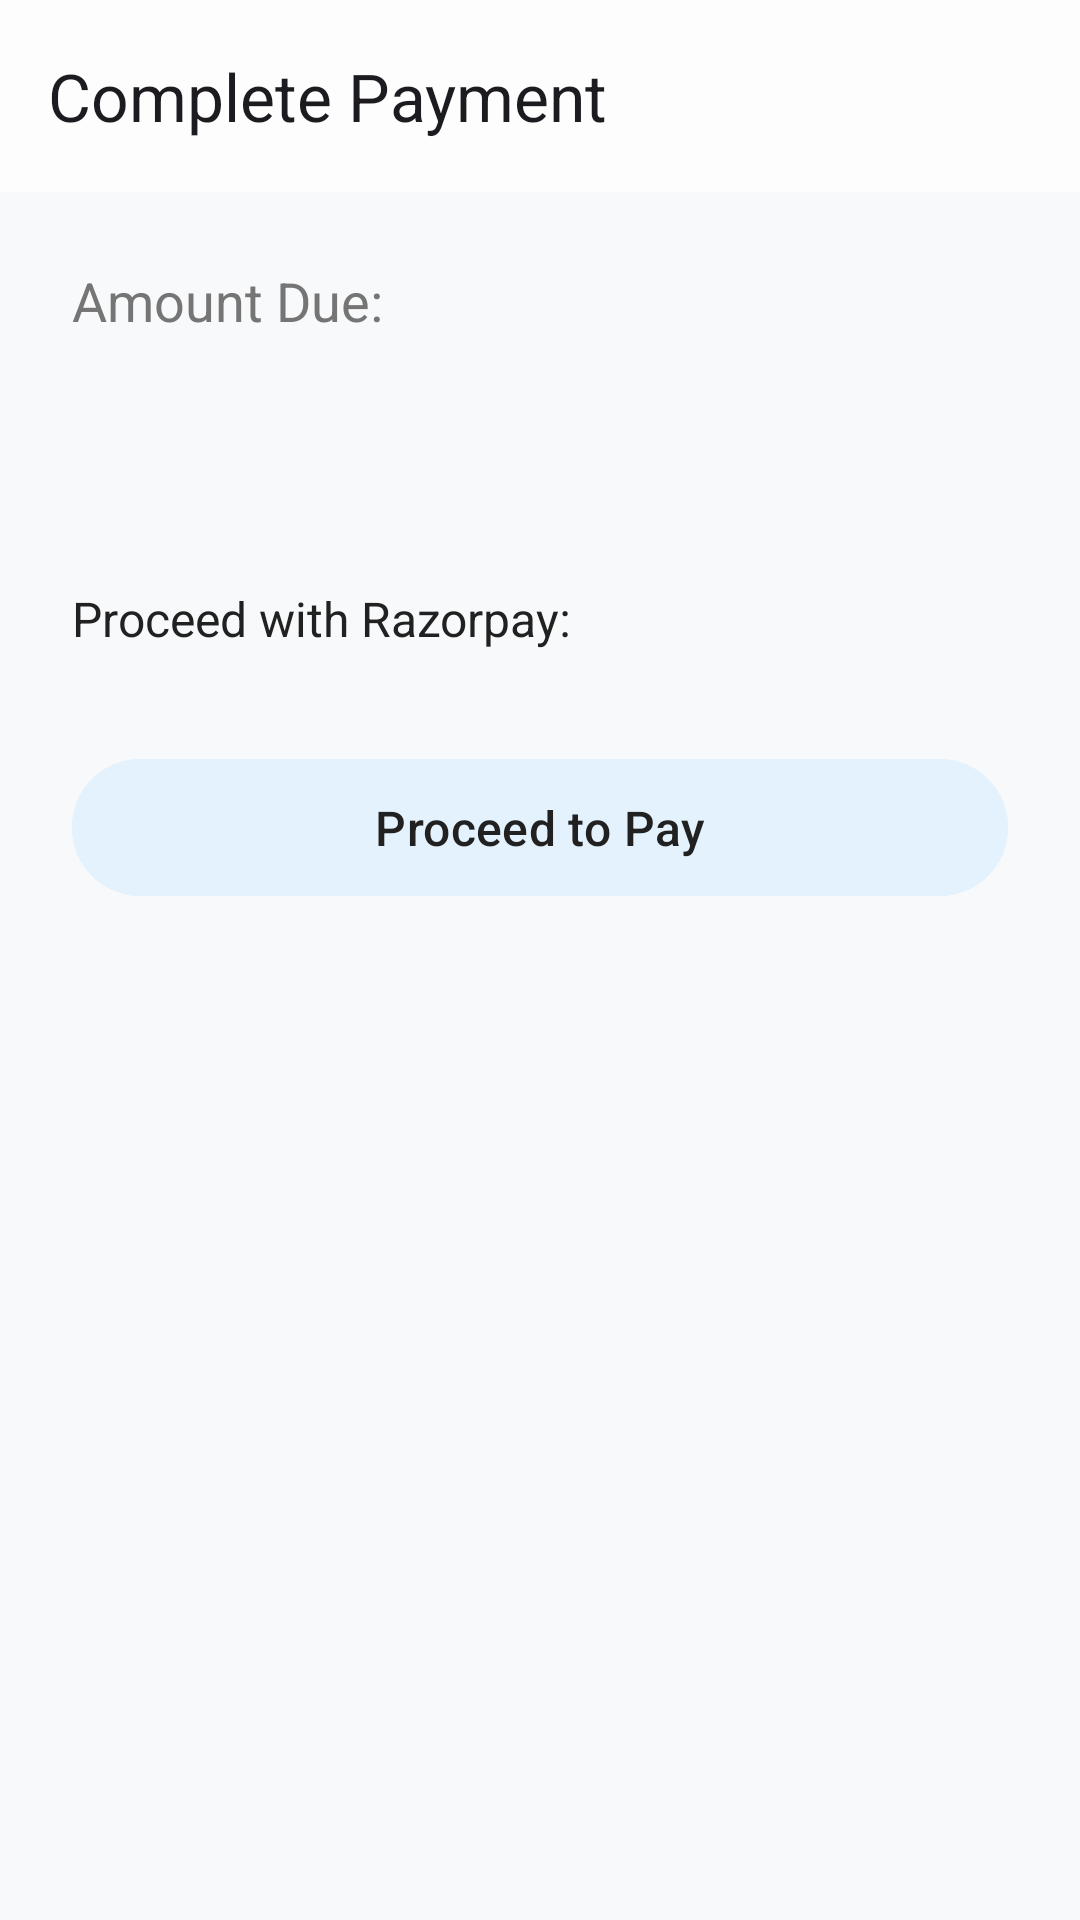

Android layout source for this screen:
<!-- AndroidManifest.xml: application theme Theme.Medi -->
<!-- res/layout/activity_payment.xml -->
<?xml version="1.0" encoding="utf-8"?>
<androidx.coordinatorlayout.widget.CoordinatorLayout xmlns:android="http://schemas.android.com/apk/res/android"
    xmlns:app="http://schemas.android.com/apk/res-auto"
    xmlns:tools="http://schemas.android.com/tools"
    android:layout_width="match_parent"
    android:layout_height="match_parent"
    android:background="#F8F9FA"
    tools:context=".PaymentActivity">

    <com.google.android.material.appbar.AppBarLayout
        android:layout_width="match_parent"
        android:layout_height="wrap_content"
        android:background="?attr/colorSurface"
        app:elevation="4dp">

        <com.google.android.material.appbar.MaterialToolbar
            android:id="@+id/toolbar_payment"
            android:layout_width="match_parent"
            android:layout_height="?attr/actionBarSize"
            app:navigationIcon="@drawable/ic_arrow_back"
            app:title="Complete Payment"
            app:titleTextColor="?attr/colorOnSurface"
            android:background="#FDFDFD"/>

    </com.google.android.material.appbar.AppBarLayout>

    <androidx.constraintlayout.widget.ConstraintLayout
        android:layout_width="match_parent"
        android:layout_height="match_parent"
        android:padding="24dp"
        app:layout_behavior="@string/appbar_scrolling_view_behavior"
        app:cardBackgroundColor="#FDFDFD">

        
        <LinearLayout
            android:id="@+id/payment_details_layout"
            android:layout_width="0dp"
            android:layout_height="wrap_content"
            android:orientation="vertical"
            android:visibility="visible"
            app:layout_constraintTop_toTopOf="parent"
            app:layout_constraintStart_toStartOf="parent"
            app:layout_constraintEnd_toEndOf="parent">

            <TextView
                android:layout_width="wrap_content"
                android:layout_height="wrap_content"
                android:text="Amount Due:"
                android:textSize="18sp"
                android:textColor="@color/textColorSecondary"
                android:layout_marginBottom="8dp"/>

            <TextView
                android:id="@+id/tv_payment_total"
                android:layout_width="wrap_content"
                android:layout_height="wrap_content"
                android:textSize="32sp"
                android:textStyle="bold"
                android:textColor="@color/colorPrimary"
                tools:text="INR 25.98"
                android:layout_marginBottom="32dp"/>

            <TextView
                android:layout_width="wrap_content"
                android:layout_height="wrap_content"
                android:text="Proceed with Razorpay:"
                android:textSize="16sp"
                android:textColor="@color/textColorPrimary"
                android:layout_marginBottom="32dp"/>

            <com.google.android.material.button.MaterialButton
                android:id="@+id/btn_pay_now"
                android:layout_width="match_parent"
                android:layout_height="wrap_content"
                android:text="Proceed to Pay"
                android:paddingTop="12dp"
                android:paddingBottom="12dp"
                android:textSize="16sp"
                android:backgroundTint="#E3F2FD"
                android:textColor="@color/textColorPrimary"/>

        </LinearLayout>

        
        

    </androidx.constraintlayout.widget.ConstraintLayout>

</androidx.coordinatorlayout.widget.CoordinatorLayout>
<!-- resources referenced by this layout -->
<resources>
  <color name="colorPrimary">#007BFF</color>
  <color name="textColorPrimary">#212121</color>
  <color name="textColorSecondary">#757575</color>
  <style name="Theme.Medi" parent="Base.Theme.Medi" />
  <style name="Base.Theme.Medi" parent="Theme.Material3.DayNight.NoActionBar">
          
          
      </style>
</resources>
